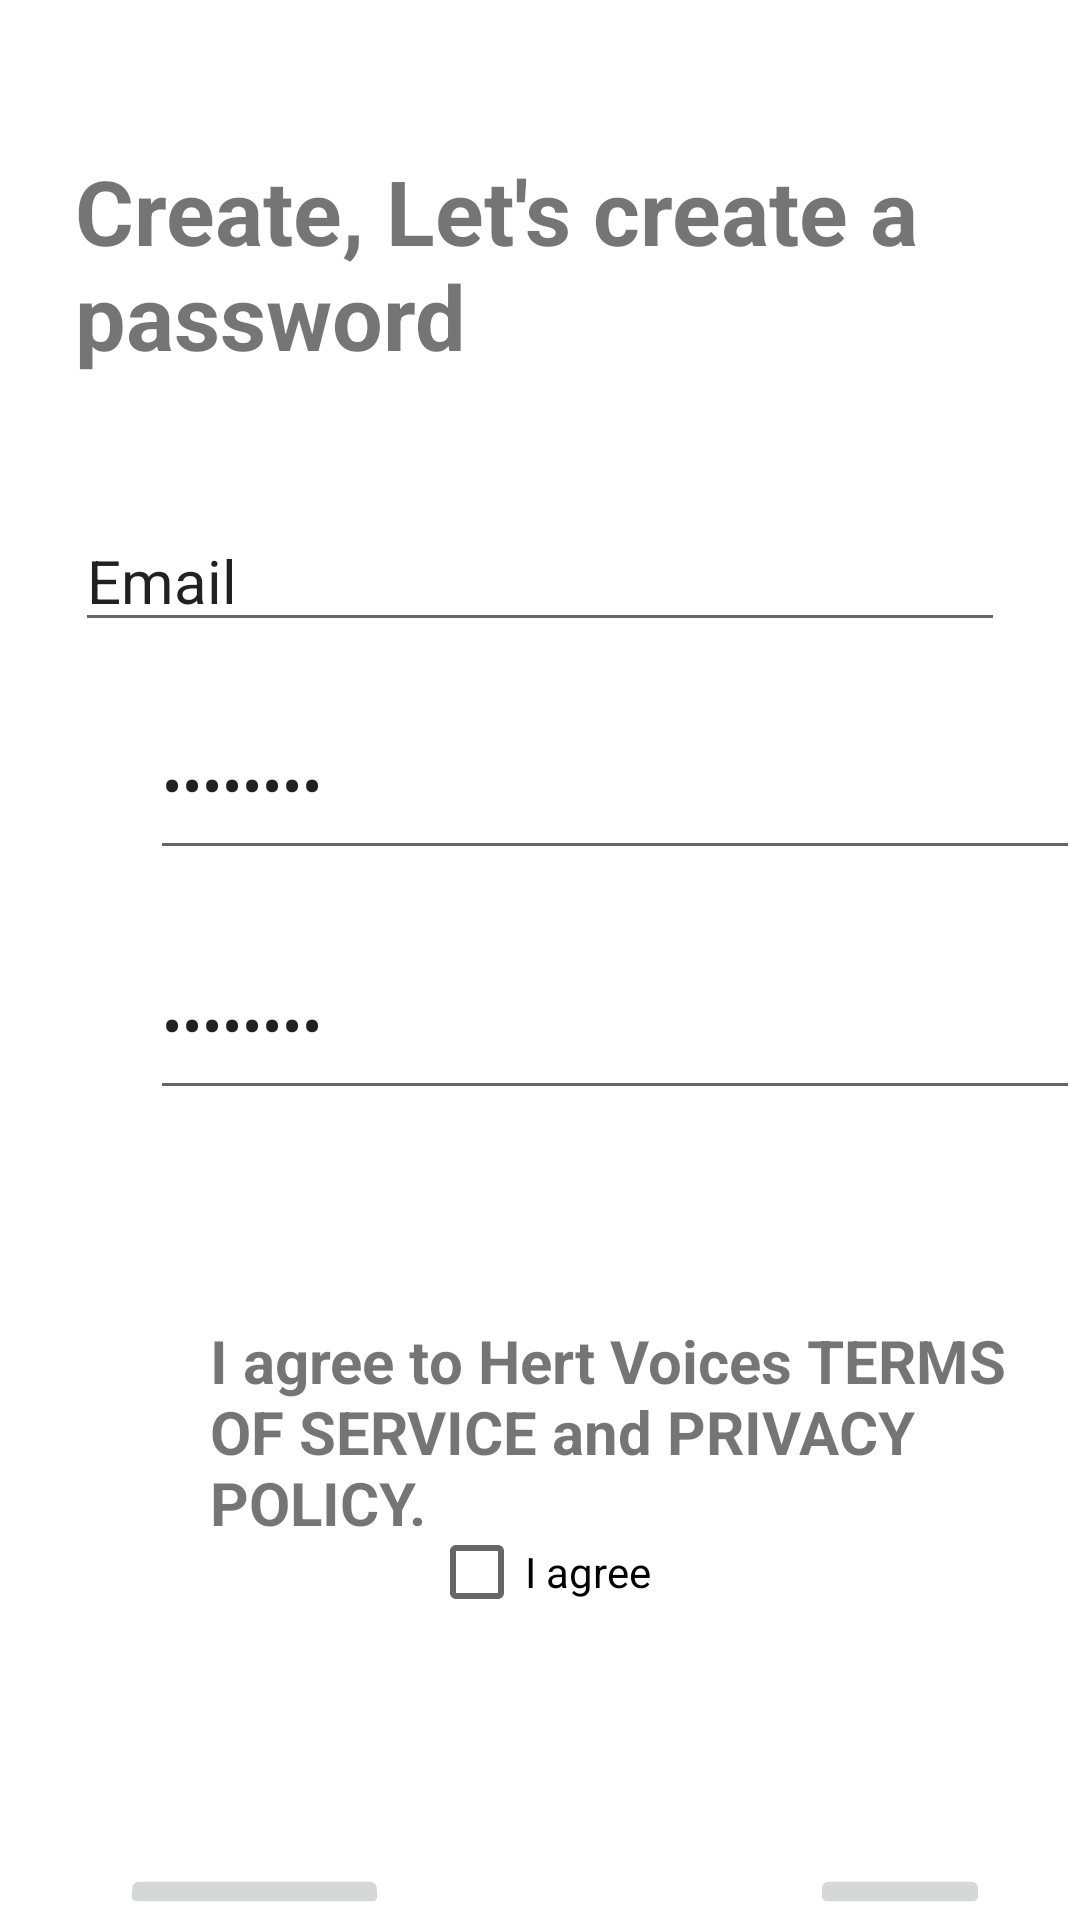

Layout XML and referenced resources for this Android screen:
<!-- AndroidManifest.xml: application theme Theme.DOandGOversion1 -->
<!-- res/layout/activity_sign_up3.xml -->
<?xml version="1.0" encoding="utf-8"?>
<RelativeLayout
    xmlns:android="http://schemas.android.com/apk/res/android"
    xmlns:app="http://schemas.android.com/apk/res-auto"
    xmlns:tools="http://schemas.android.com/tools"
    android:layout_width="match_parent"
    android:layout_height="match_parent"
    tools:context=".SignUp3">

    <TextView
        android:id="@+id/textView3"
        android:layout_width="310dp"
        android:layout_height="95dp"
        android:layout_centerHorizontal="true"
        android:layout_marginTop="50dp"
        android:text="Create, Let's create a password"
        android:textSize="30sp"
        android:textStyle="bold"
        tools:layout_editor_absoluteX="162dp"
        tools:layout_editor_absoluteY="76dp" />

    <EditText
        android:id="@+id/editTextTextEmailAddress"
        android:layout_width="310dp"
        android:layout_height="wrap_content"
        android:layout_centerHorizontal="true"
        android:layout_marginTop="170dp"
        android:ems="10"
        android:inputType="textEmailAddress"
        android:text="Email"
        android:textSize="20sp"/>

    <EditText
        android:id="@+id/editTextTextPassword"
        android:layout_width="310dp"
        android:layout_height="60dp"
        android:layout_marginStart="50dp"
        android:layout_marginTop="230dp"
        android:ems="10"
        android:inputType="textPassword"
        android:text="Password"
        android:textSize="20sp" />
    <EditText
        android:id="@+id/editTextTextPassword1"
        android:layout_width="310dp"
        android:layout_height="60dp"
        android:layout_marginStart="50dp"
        android:layout_marginTop="310dp"
        android:ems="10"
        android:inputType="textPassword"
        android:text="Password"
        android:textSize="20sp" />

    <CheckBox
        android:id="@+id/checkBox"
        android:layout_width="wrap_content"
        android:layout_height="wrap_content"
        android:layout_marginStart="140dp"
        android:layout_marginTop="500dp"
        android:text="I agree"
        android:layout_centerHorizontal="true"/>

    <TextView
        android:id="@+id/textView4"
        android:layout_width="310dp"
        android:layout_height="95dp"
        android:layout_marginTop="440dp"
        android:layout_marginStart="70dp"
        android:text="I agree to Hert Voices TERMS OF SERVICE and PRIVACY POLICY."
        android:textSize="20sp"
        android:textStyle="bold"
        tools:layout_editor_absoluteX="162dp"
        tools:layout_editor_absoluteY="76dp"/>

    <Button
        android:id="@+id/Next4"
        android:layout_width="wrap_content"
        android:layout_height="wrap_content"
        android:layout_below="@+id/checkBox"
        android:layout_marginTop="73dp"
        android:layout_marginEnd="30dp"
        android:layout_marginStart="270dp"
        android:gravity="end"
        android:rotationX="21"
        android:text="Submit" />

    <Button
        android:id="@+id/Previous"
        android:layout_width="wrap_content"
        android:layout_height="wrap_content"
        android:layout_below="@+id/checkBox"
        android:layout_marginStart="40dp"
        android:layout_marginTop="73dp"
        android:layout_marginEnd="30dp"
        android:gravity="end"
        android:rotationX="21"
        android:text="Previous" />

</RelativeLayout>
<!-- resources referenced by this layout -->
<resources>
  <style name="Theme.DOandGOversion1" parent="Theme.MaterialComponents.DayNight.DarkActionBar">
          
          <item name="colorPrimary">@color/purple_500</item>
          <item name="colorPrimaryVariant">@color/purple_700</item>
          <item name="colorOnPrimary">@color/white</item>
          
          <item name="colorSecondary">@color/teal_200</item>
          <item name="colorSecondaryVariant">@color/teal_700</item>
          <item name="colorOnSecondary">@color/black</item>
          
          <item name="android:statusBarColor" tools:targetApi="l">?attr/colorPrimaryVariant</item>
          
      </style>
  <!-- not gathered from this repository: default colours our renderer supplied (Android Studio template values) -->
  <color name="purple_500">#FF6200EE</color>
  <color name="purple_700">#FF3700B3</color>
  <color name="teal_200">#FF03DAC5</color>
  <color name="teal_700">#FF018786</color>
  <color name="black">#FF000000</color>
  <color name="white">#FFFFFFFF</color>
</resources>
